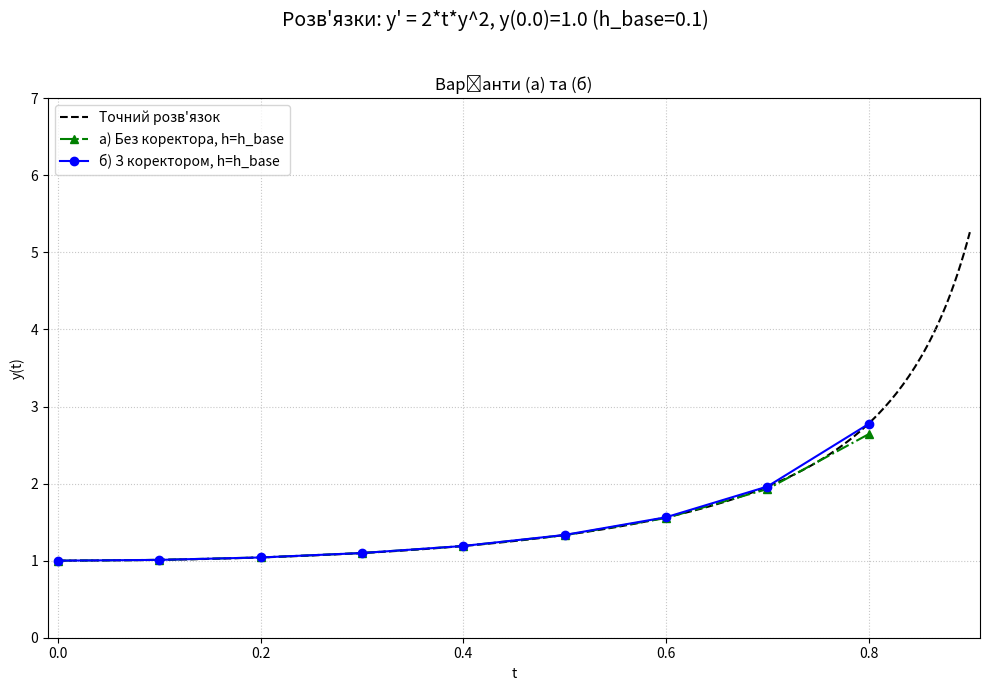
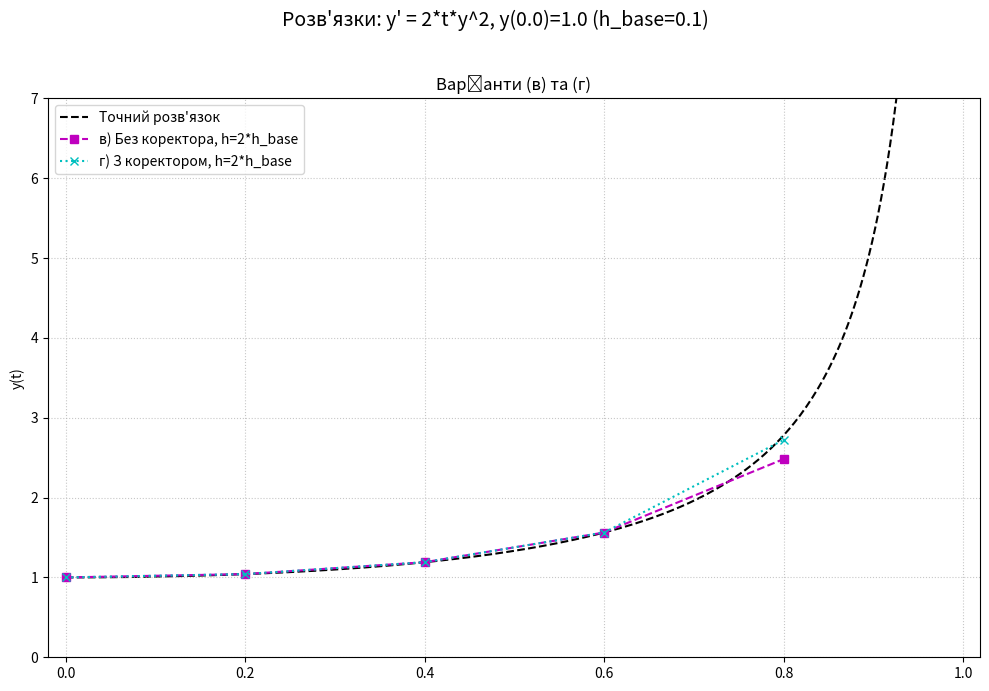

Generate these figures, in order, with matplotlib:
import numpy as np
import matplotlib.pyplot as plt

def dy_dt(t, y):
    val = 2 * t * y**2
    return val

def analytical_solution(t):
    return 1.0 / (1.0 - t**2)

def rk_step(f, t_i, y_i, h_step):
    k1 = h_step * f(t_i, y_i)
    k2 = h_step * f(t_i + 0.5 * h_step, y_i + 0.5 * k1)
    k3 = h_step * f(t_i + 0.5 * h_step, y_i + 0.5 * k2)
    k4 = h_step * f(t_i + h_step, y_i + k3)
    y_next = y_i + (k1 + 2*k2 + 2*k3 + k4) / 6.0
    return y_next

def solve(t0_sc, y0_sc, h_sc, n_abm_sc, use_corrector_sc,
                   dy_dt_func, rk_step_func, max_t_limit):
    t_points = [t0_sc]
    y_points = [y0_sc]
    f_points = []

    f0_val = dy_dt_func(t0_sc, y0_sc)
    if not np.isfinite(f0_val):
        f_points.append(np.nan)
        return t_points, y_points, f_points
    f_points.append(f0_val)

    current_t_sc = t0_sc
    current_y_sc = y0_sc
    num_rk_startup_steps = 3

    # метoд Рунге-Кутта
    for i in range(num_rk_startup_steps):
        if current_t_sc + h_sc > max_t_limit + 1e-9:
            break
        if not np.isfinite(current_y_sc):
            break

        y_next_sc = rk_step_func(dy_dt_func, current_t_sc, current_y_sc, h_sc)

        current_t_sc = round(current_t_sc + h_sc, 10)
        current_y_sc = y_next_sc

        t_points.append(current_t_sc)
        y_points.append(current_y_sc)

        if np.isfinite(current_y_sc):
            f_curr_val = dy_dt_func(current_t_sc, current_y_sc)
            f_points.append(f_curr_val if np.isfinite(f_curr_val) else np.nan)
        else:
            f_points.append(np.nan)
            break

    # метод Адамса
    for _ in range(n_abm_sc):
        k = len(y_points) - 1 

        if t_points[k] + h_sc > max_t_limit + 1e-9: 
            break
        if not np.isfinite(y_points[k]) or \
           not all(np.isfinite(f_points[j]) for j in range(k-3, k+1)): 
            break

        y_predicted_sc = y_points[k] + (h_sc / 24.0) * (
            55 * f_points[k] - 59 * f_points[k-1] + 37 * f_points[k-2] - 9 * f_points[k-3]
        )

        t_next_sc = round(t_points[k] + h_sc, 10)
        current_y_abm_step = y_predicted_sc

        if use_corrector_sc:
            if not np.isfinite(y_predicted_sc):
                f_predicted_val = np.nan
            else:
                f_predicted_val = dy_dt_func(t_next_sc, y_predicted_sc)
            
            if not np.isfinite(f_predicted_val): 
                pass 
            else:
                y_corrected_sc = y_points[k] + (h_sc / 24.0) * (
                    9 * f_predicted_val + 19 * f_points[k] - 5 * f_points[k-1] + f_points[k-2]
                )
                current_y_abm_step = y_corrected_sc

        current_t_sc = t_next_sc
        current_y_sc = current_y_abm_step
        t_points.append(current_t_sc)
        y_points.append(current_y_sc)

        if np.isfinite(current_y_sc):
            f_curr_val = dy_dt_func(current_t_sc, current_y_sc)
            f_points.append(f_curr_val if np.isfinite(f_curr_val) else np.nan)
        else:
            f_points.append(np.nan)
            break

    return t_points, y_points, f_points

t_initial = 0.0
y_initial = 1.0
h_base_step = 0.1
n_abm_steps = 5
max_t_calculation = 0.99

print(f"Задача Коші: y' = 2*t*y^2, y({t_initial}) = {y_initial} h = {h_base_step}")

scenarios_params = [
    {"id": "a", "label": "а) Без коректора, h=h_base", "h_val": h_base_step, "use_corr": False, "linestyle": "g-.", "marker": "^"},
    {"id": "b", "label": "б) З коректором, h=h_base",   "h_val": h_base_step, "use_corr": True,  "linestyle": "b-",  "marker": "o"},
    {"id": "c", "label": "в) Без коректора, h=2*h_base","h_val": 2*h_base_step, "use_corr": False, "linestyle": "m--", "marker": "s"},
    {"id": "d", "label": "г) З коректором, h=2*h_base",  "h_val": 2*h_base_step, "use_corr": True,  "linestyle": "c:",  "marker": "x"},
]

all_results = {}

for params in scenarios_params:
    time_pts, y_pts, f_vals = solve(
        t0_sc=t_initial, y0_sc=y_initial,
        h_sc=params["h_val"],
        n_abm_sc=n_abm_steps,
        use_corrector_sc=params["use_corr"],
        dy_dt_func=dy_dt,
        rk_step_func=rk_step,
        max_t_limit=max_t_calculation
    )
    all_results[params["id"]] = {
        "label": params["label"], "t": time_pts, "y": y_pts, "f": f_vals,
        "linestyle": params["linestyle"], "marker": params["marker"], "h_val": params["h_val"]
    }


print("\nПорівняння точності\n")
for scenario_config in scenarios_params:
    sc_id = scenario_config["id"]
    res = all_results[sc_id]

    t_numerical = np.array(res['t'])
    y_numerical = np.array(res['y'])

    y_analytical_at_t_comparison = np.array([analytical_solution(t_val) for t_val in t_numerical])

    abs_errors = np.abs(y_numerical - y_analytical_at_t_comparison)
    max_abs_error = np.max(abs_errors)
    print(f"{res['label']}: {max_abs_error:.4e}")


max_y_display = 7.0

# Графік 1
fig1, ax1 = plt.subplots(figsize=(10, 7))
fig1.suptitle(f"Розв'язки: y' = 2*t*y^2, y({t_initial:.1f})={y_initial:.1f} (h_base={h_base_step})", fontsize=14)
ax1.set_title("Варіанти (а) та (б)", fontsize=12)

max_t_for_plot1 = t_initial
relevant_ids_g1 = ["a", "b"]
for sc_id in relevant_ids_g1:
    res = all_results[sc_id]
    if res['t'] and np.isfinite(res['t'][-1]): max_t_for_plot1 = max(max_t_for_plot1, res['t'][-1])

t_end_analytical_g1 = min(max_t_for_plot1 + h_base_step, max_t_calculation + h_base_step, 0.999)
if t_end_analytical_g1 <= t_initial : t_end_analytical_g1 = max_t_calculation if max_t_calculation > t_initial else t_initial + h_base_step

t_analytical1 = np.linspace(t_initial, t_end_analytical_g1, 300)
y_analytical1_raw = np.array([analytical_solution(ti) for ti in t_analytical1])

valid_an_idx1 = np.where(np.isfinite(y_analytical1_raw) & (np.abs(y_analytical1_raw) < max_y_display * 1.1))[0]
if len(valid_an_idx1) > 0:
    ax1.plot(t_analytical1[valid_an_idx1], y_analytical1_raw[valid_an_idx1],
                'k--', label=f'Точний розв\'язок', linewidth=1.5, zorder=1)

for sc_id in relevant_ids_g1:
    result = all_results[sc_id]
    t_plot = np.array(result['t'])
    y_plot = np.array(result['y'])
    valid_idx = np.where(np.isfinite(y_plot) & (np.abs(y_plot) < max_y_display * 1.5))[0]
    if len(valid_idx) > 0:
        ax1.plot(t_plot[valid_idx], y_plot[valid_idx],
                    result['linestyle'], marker=result['marker'],
                    label=result['label'], markersize=6, zorder=int(sc_id == 'b') + 2) # Corrector on top
    else:
            ax1.plot([],[], result['linestyle'], marker=result['marker'], label=result['label'])

ax1.set_xlabel('t')
ax1.set_ylabel('y(t)')
ax1.legend(loc='upper left')
ax1.grid(True, linestyle=':', alpha=0.7)
ax1.set_ylim(min(0, y_initial - 1 if y_initial > 0 else y_initial -2 ), max_y_display) # Adjusted ylim
ax1.set_xlim(t_initial - h_base_step*0.1, t_end_analytical_g1 + h_base_step*0.1)
fig1.tight_layout(rect=[0, 0, 1, 0.96]) # Adjusted rect for suptitle

# Графік 2
fig2, ax2 = plt.subplots(figsize=(10, 7))
fig2.suptitle(f"Розв'язки: y' = 2*t*y^2, y({t_initial:.1f})={y_initial:.1f} (h_base={h_base_step})", fontsize=14)
ax2.set_title("Варіанти (в) та (г)", fontsize=12)

max_t_for_plot2 = t_initial
relevant_ids_g2 = ["c", "d"]
h_for_xlim_g2 = 2 * h_base_step
for sc_id in relevant_ids_g2:
    res = all_results[sc_id]
    if res['t'] and np.isfinite(res['t'][-1]): max_t_for_plot2 = max(max_t_for_plot2, res['t'][-1])

t_end_analytical_g2 = min(max_t_for_plot2 + h_for_xlim_g2, max_t_calculation + h_for_xlim_g2, 0.999)
if t_end_analytical_g2 <= t_initial : t_end_analytical_g2 = max_t_calculation if max_t_calculation > t_initial else t_initial + h_for_xlim_g2

t_analytical2 = np.linspace(t_initial, t_end_analytical_g2, 300)
y_analytical2_raw = np.array([analytical_solution(ti) for ti in t_analytical2])
valid_an_idx2 = np.where(np.isfinite(y_analytical2_raw) & (np.abs(y_analytical2_raw) < max_y_display * 1.1))[0]
if len(valid_an_idx2) > 0:
    ax2.plot(t_analytical2[valid_an_idx2], y_analytical2_raw[valid_an_idx2],
                'k--', label=f'Точний розв\'язок', linewidth=1.5, zorder=1)

for sc_id in relevant_ids_g2:
    result = all_results[sc_id]
    t_plot = np.array(result['t'])
    y_plot = np.array(result['y'])
    valid_idx = np.where(np.isfinite(y_plot) & (np.abs(y_plot) < max_y_display * 1.5))[0]
    if len(valid_idx) > 0:
        ax2.plot(t_plot[valid_idx], y_plot[valid_idx],
                    result['linestyle'], marker=result['marker'],
                    label=result['label'], markersize=6, zorder=int(sc_id == 'd') + 2) # Corrector on top
    else:
            ax2.plot([],[], result['linestyle'], marker=result['marker'], label=result['label'])
            ax2.set_xlabel('t')
ax2.set_ylabel('y(t)')
ax2.legend(loc='upper left')
ax2.grid(True, linestyle=':', alpha=0.7)
ax2.set_ylim(min(0, y_initial -1 if y_initial > 0 else y_initial -2 ), max_y_display) # Adjusted ylim
ax2.set_xlim(t_initial - h_for_xlim_g2*0.1, t_end_analytical_g2 + h_for_xlim_g2*0.1)
fig2.tight_layout(rect=[0, 0, 1, 0.96]) # Adjusted rect for suptitle

plt.show()